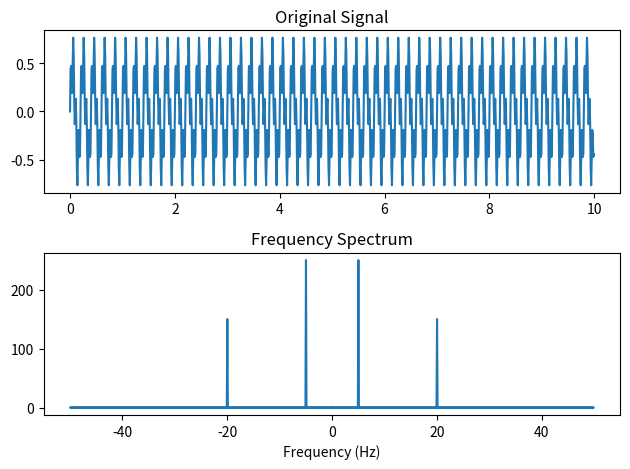

Generate this figure with matplotlib:
"""
Python script using NumPy to compute Fourier frequencies with numpy.fft.fftfreq.
Adjust the array size to analyze different matrices.
"""

import numpy as np
import matplotlib.pyplot as plt

# Number of data points
n = 1000

# Sample spacing
d = 0.01

# Generate a simple signal (e.g., a sum of two sinusoids)
t = np.linspace(0.0, n * d, n, endpoint=False)
signal = 0.5 * np.sin(2.0 * np.pi * 5.0 * t) + 0.3 * np.sin(2.0 * np.pi * 20.0 * t)

# Compute FFT
fft_result = np.fft.fft(signal)

# Generate frequencies
frequencies = np.fft.fftfreq(n, d)

# Plot the original signal and its frequency spectrum
plt.subplot(2, 1, 1)
plt.plot(t, signal)
plt.title('Original Signal')

plt.subplot(2, 1, 2)
plt.plot(frequencies, np.abs(fft_result))
plt.title('Frequency Spectrum')
plt.xlabel('Frequency (Hz)')

plt.tight_layout()
plt.show()
